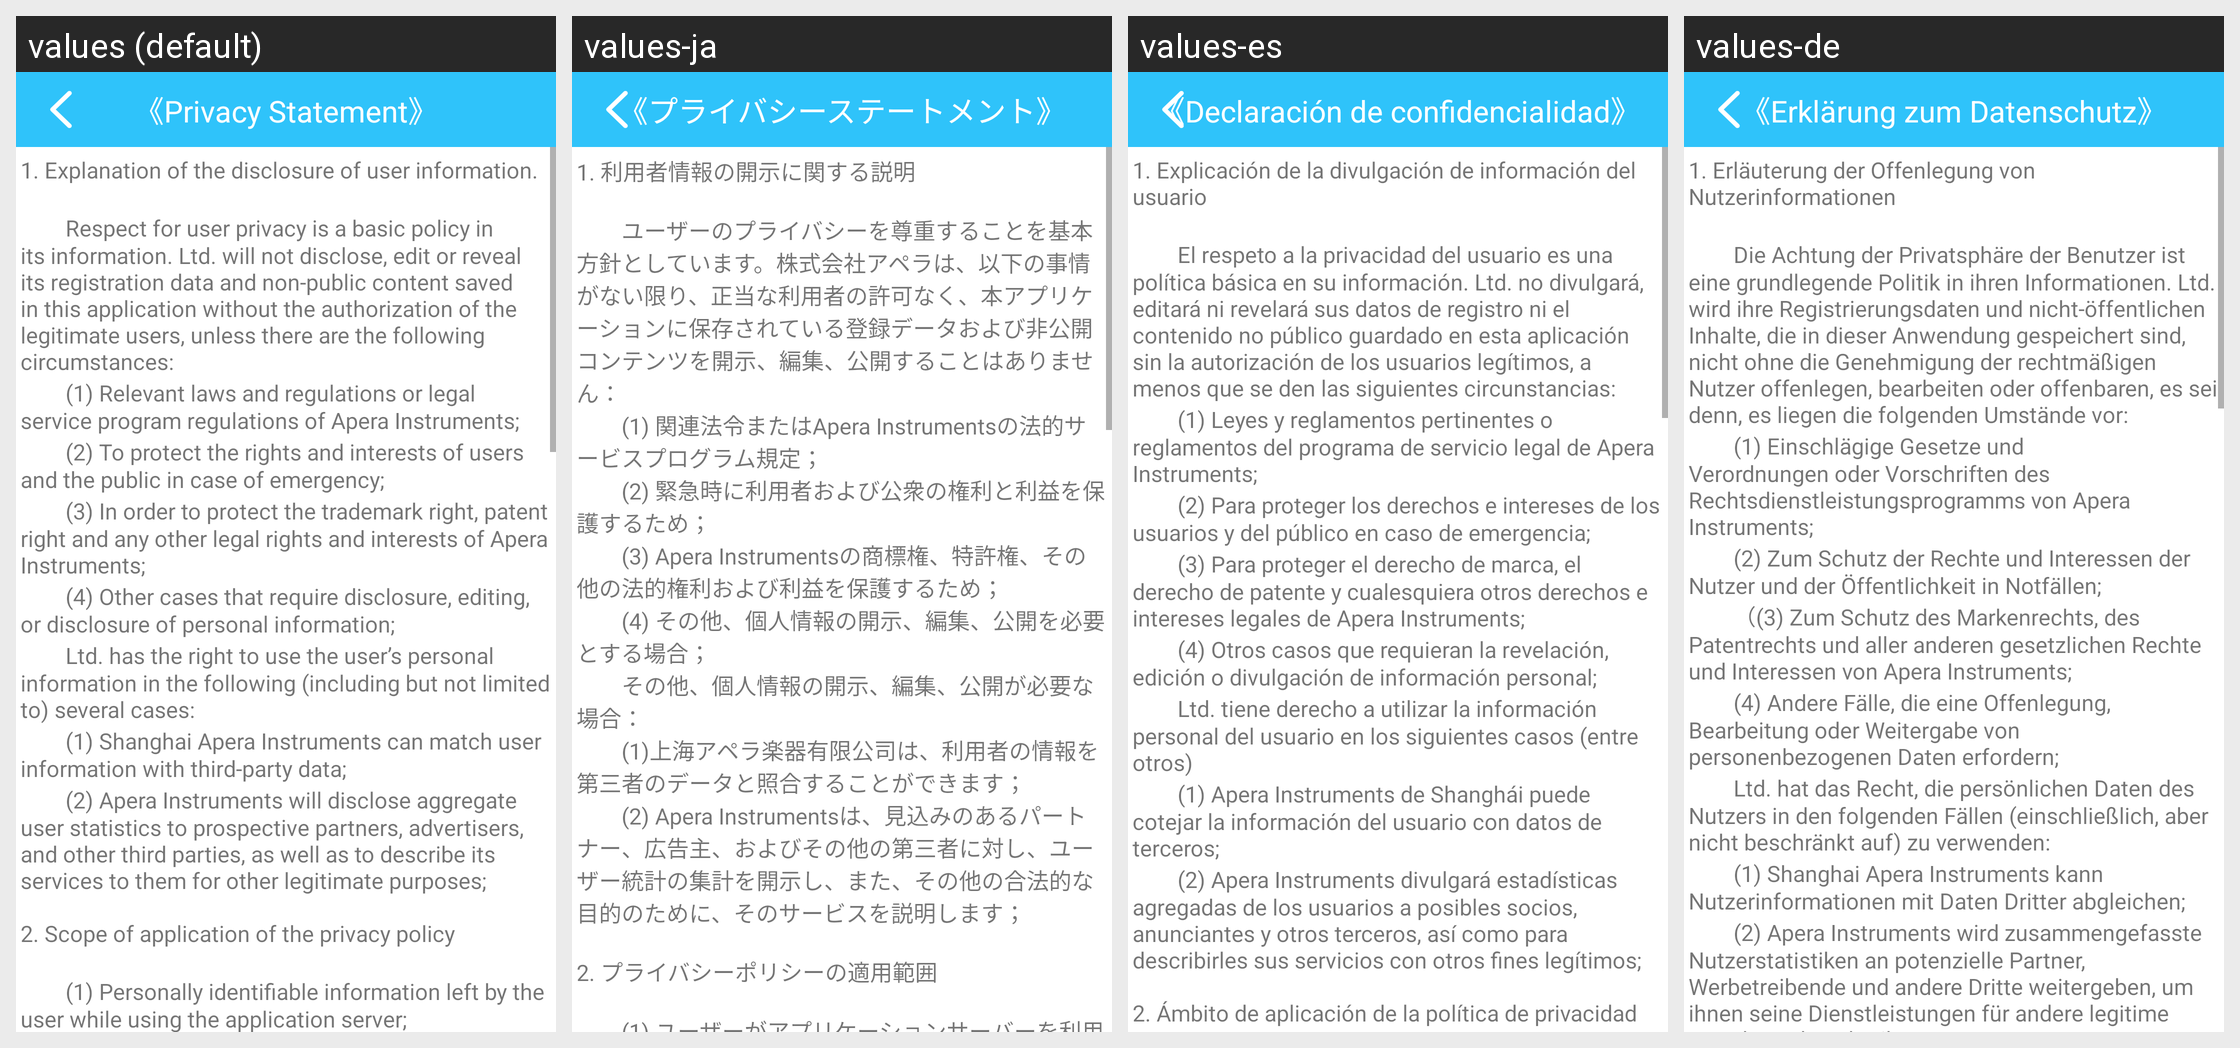

For this localized Android screen grid, give each drawn string resource with its value in every locale shown.
Android screen res/layout/activity_privacyservice.xml rendered under 4 locales, left to right: values (default), values-ja, values-es, values-de. Device: Nexus 5 (rendered at 1080×1920; each locale shown at half size, 540×960, under a caption strip naming it); theme Theme.MaterialComponents.DayNight.NoActionBar.
Other locales in the repository, not shown: values-zh-rCN.
Strings drawn on this screen, with the default value and each locale's value (text and hints the layout hard-codes, and strings that could not be matched under every locale, appear in the picture but are not listed):

Privacy_sta
  values: 《Privacy Statement》
  values-ja: 《プライバシーステートメント》
  values-es: 《Declaración de confidencialidad》
  values-de: 《Erklärung zum Datenschutz》

Privacy_all
  values: 1. Explanation of the disclosure of user information.
      
      　　Respect for user privacy is a basic policy in its information. Ltd. will not disclose, edit or reveal its registration data and non-public content saved in this application without the authorization of the legitimate users, unless there are the following circumstances:
      　　(1) Relevant laws and regulations or legal service program regulations …[clipped]
  values-ja: 1. 利用者情報の開示に関する説明
      
      　　ユーザーのプライバシーを尊重することを基本方針としています。株式会社アペラは、以下の事情がない限り、正当な利用者の許可なく、本アプリケーションに保存されている登録データおよび非公開コンテンツを開示、編集、公開することはありません：
      　　(1) 関連法令またはApera Instrumentsの法的サービスプログラム規定；
      　　(2) 緊急時に利用者および公衆の権利と利益を保護するため；
      　　(3) Apera Instrumentsの商標権、特許権、その他の法的権利および利益を保護するため；
      　　(4) その他、個人情報の開示、編集、公開を必要とする場合；
      　　その他、個人情報の開示、編集、公開が必要な場合：
      　　(1)上海アペラ楽器有限公司は、利用者の情報を第三者のデータと照合することができます；
      　　(2) Apera …[clipped]
  values-es: 1. Explicación de la divulgación de información del usuario
      
      　　El respeto a la privacidad del usuario es una política básica en su información. Ltd. no divulgará, editará ni revelará sus datos de registro ni el contenido no público guardado en esta aplicación sin la autorización de los usuarios legítimos, a menos que se den las siguientes circunstancias:
      　　(1) Leyes y reglamentos pertinentes o …[clipped]
  values-de: 1. Erläuterung der Offenlegung von Nutzerinformationen
      
      　　Die Achtung der Privatsphäre der Benutzer ist eine grundlegende Politik in ihren Informationen. Ltd. wird ihre Registrierungsdaten und nicht-öffentlichen Inhalte, die in dieser Anwendung gespeichert sind, nicht ohne die Genehmigung der rechtmäßigen Nutzer offenlegen, bearbeiten oder offenbaren, es sei denn, es liegen die folgenden Umstände …[clipped]
